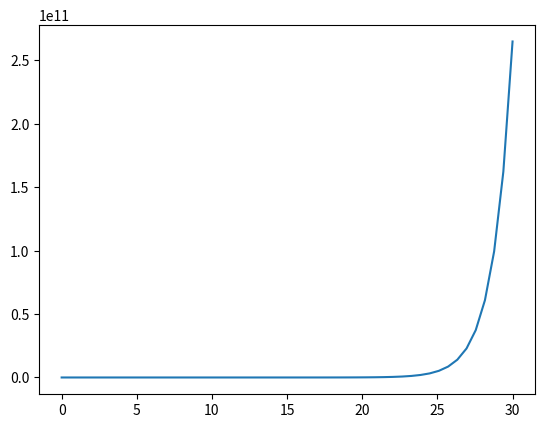

Write the Python code that produced this figure.
import numpy as np
import matplotlib.pyplot as plt

t = np.linspace(0, 30)
p_0 = 10
r = 0.8
p = p_0 * np.e**(r*t)

plt.plot(t, p)
plt.show()
